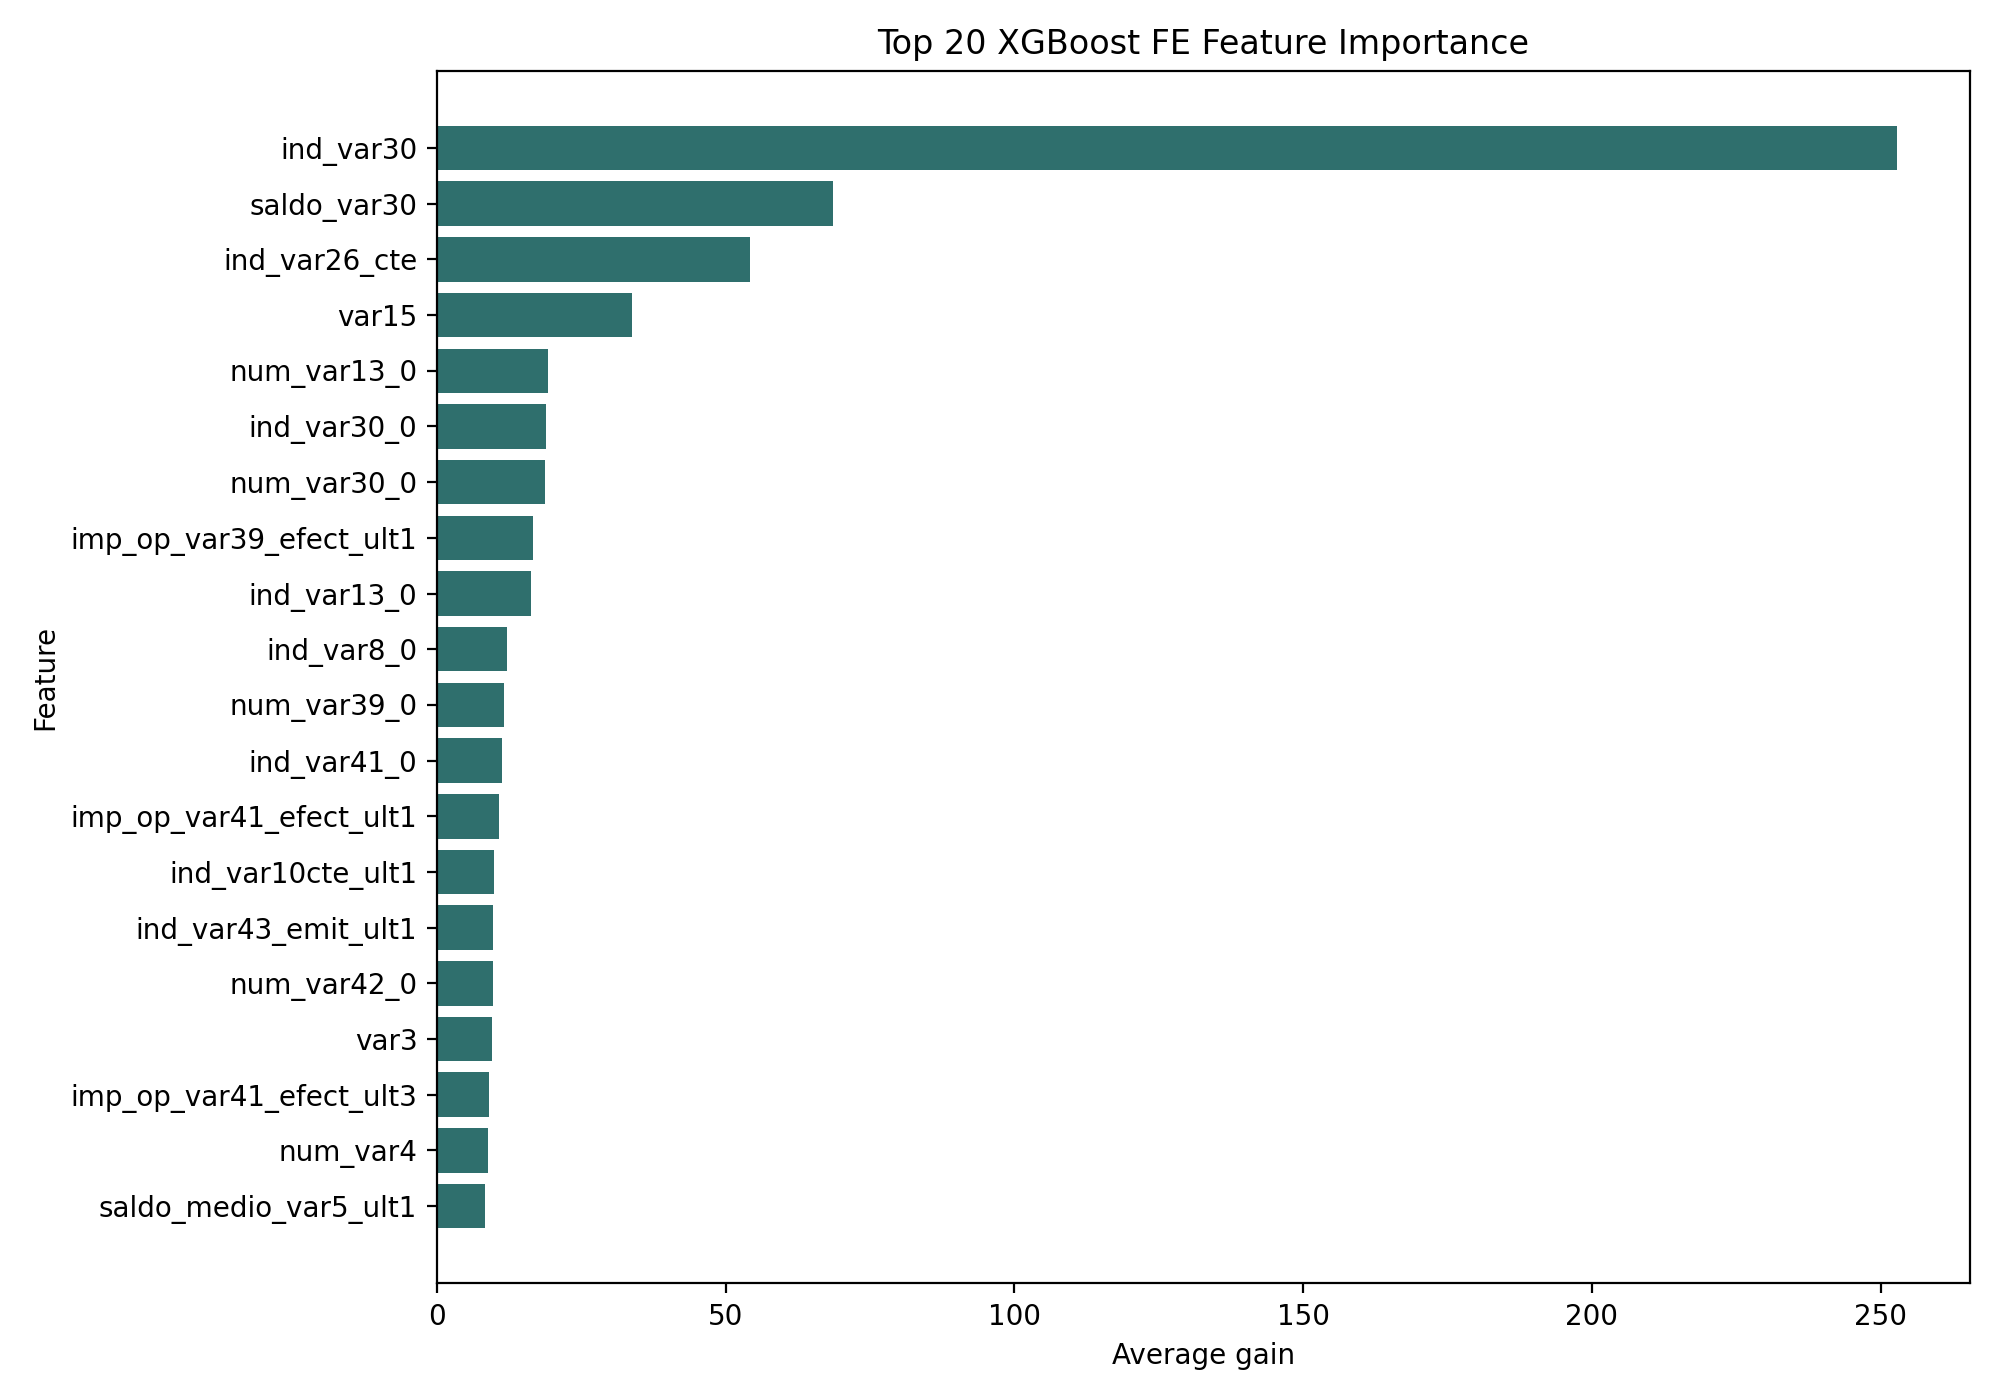

The file beside this chart, header and first rows:
feature, gain, gain_pct
ind_var30, 252.8, 0.216
saldo_var30, 68.59, 0.0586
ind_var26_cte, 54.22, 0.04632
var15, 33.84, 0.02891
num_var13_0, 19.28, 0.01647
ind_var30_0, 18.96, 0.0162
num_var30_0, 18.8, 0.01606
imp_op_var39_efect_ult1, 16.61, 0.01419
ind_var13_0, 16.34, 0.01396
ind_var8_0, 12.18, 0.01041
num_var39_0, 11.64, 0.009947
ind_var41_0, 11.28, 0.009641
imp_op_var41_efect_ult1, 10.77, 0.009198
ind_var10cte_ult1, 9.981, 0.008527
ind_var43_emit_ult1, 9.81, 0.008381
num_var42_0, 9.749, 0.008329
var3, 9.499, 0.008115
imp_op_var41_efect_ult3, 9.036, 0.007719
num_var4, 8.908, 0.007611
saldo_medio_var5_ult1, 8.357, 0.00714
